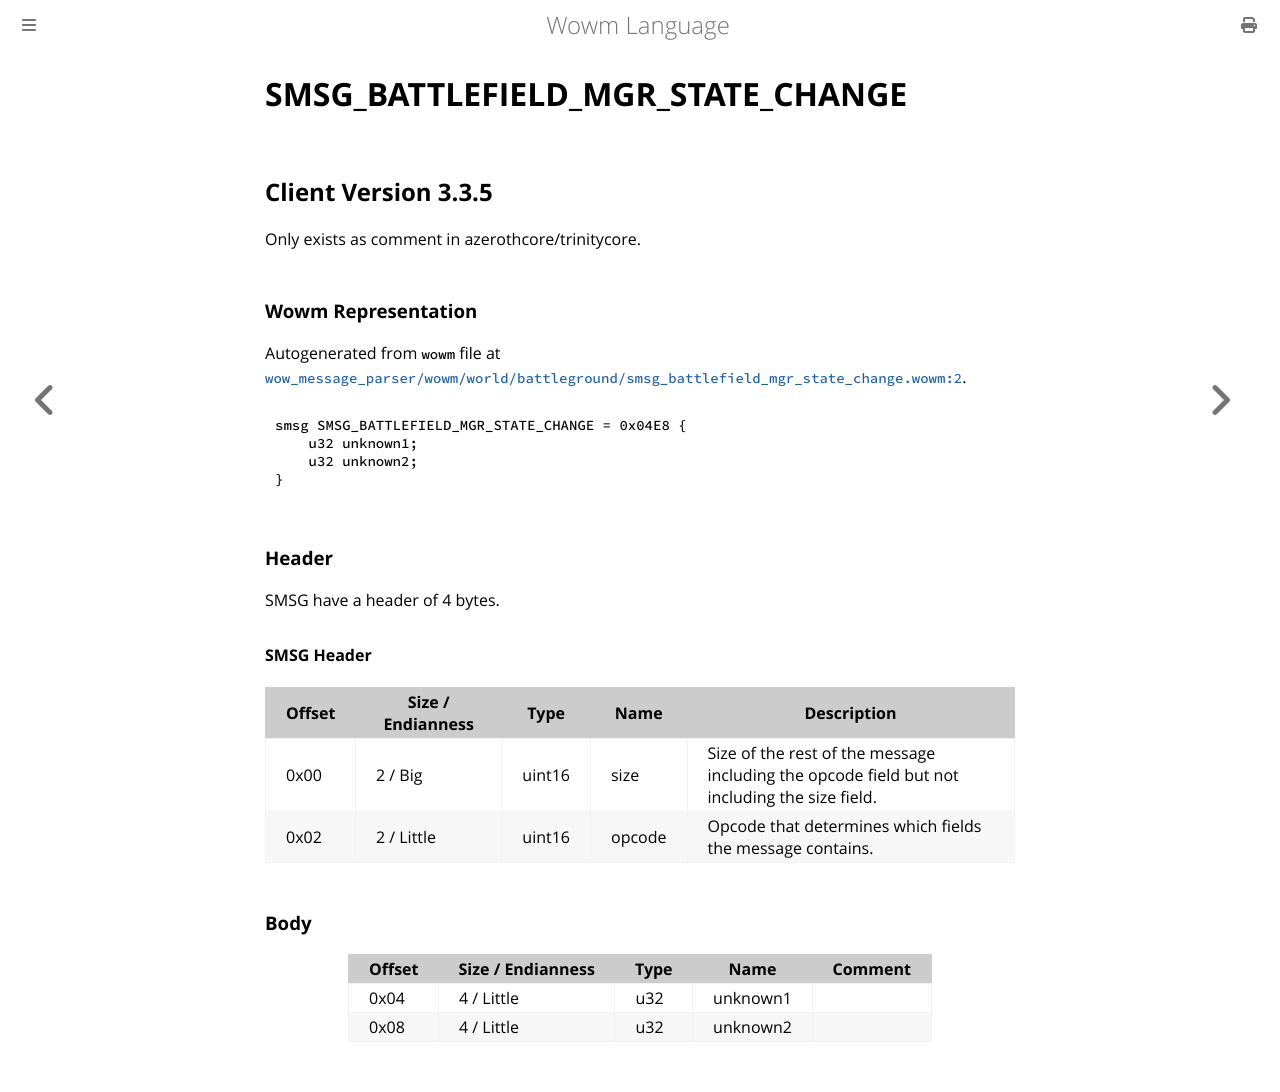

repository: gtker/wow_messages · page: docs/smsg_battlefield_mgr_state_change.html · generator: mdbook

# SMSG_BATTLEFIELD_MGR_STATE_CHANGE

## Client Version 3.3.5

Only exists as comment in azerothcore/trinitycore.

### Wowm Representation

Autogenerated from `wowm` file at [`wow_message_parser/wowm/world/battleground/smsg_battlefield_mgr_state_change.wowm:2`](https://github.com/gtker/wow_messages/tree/main/wow_message_parser/wowm/world/battleground/smsg_battlefield_mgr_state_change.wowm#L2).
```rust,ignore
smsg SMSG_BATTLEFIELD_MGR_STATE_CHANGE = 0x04E8 {
    u32 unknown1;
    u32 unknown2;
}
```
### Header

SMSG have a header of 4 bytes.

#### SMSG Header

| Offset | Size / Endianness | Type   | Name   | Description |
| ------ | ----------------- | ------ | ------ | ----------- |
| 0x00   | 2 / Big           | uint16 | size   | Size of the rest of the message including the opcode field but not including the size field.|
| 0x02   | 2 / Little        | uint16 | opcode | Opcode that determines which fields the message contains.|

### Body

| Offset | Size / Endianness | Type | Name | Comment |
| ------ | ----------------- | ---- | ---- | ------- |
| 0x04 | 4 / Little | u32 | unknown1 |  |
| 0x08 | 4 / Little | u32 | unknown2 |  |
